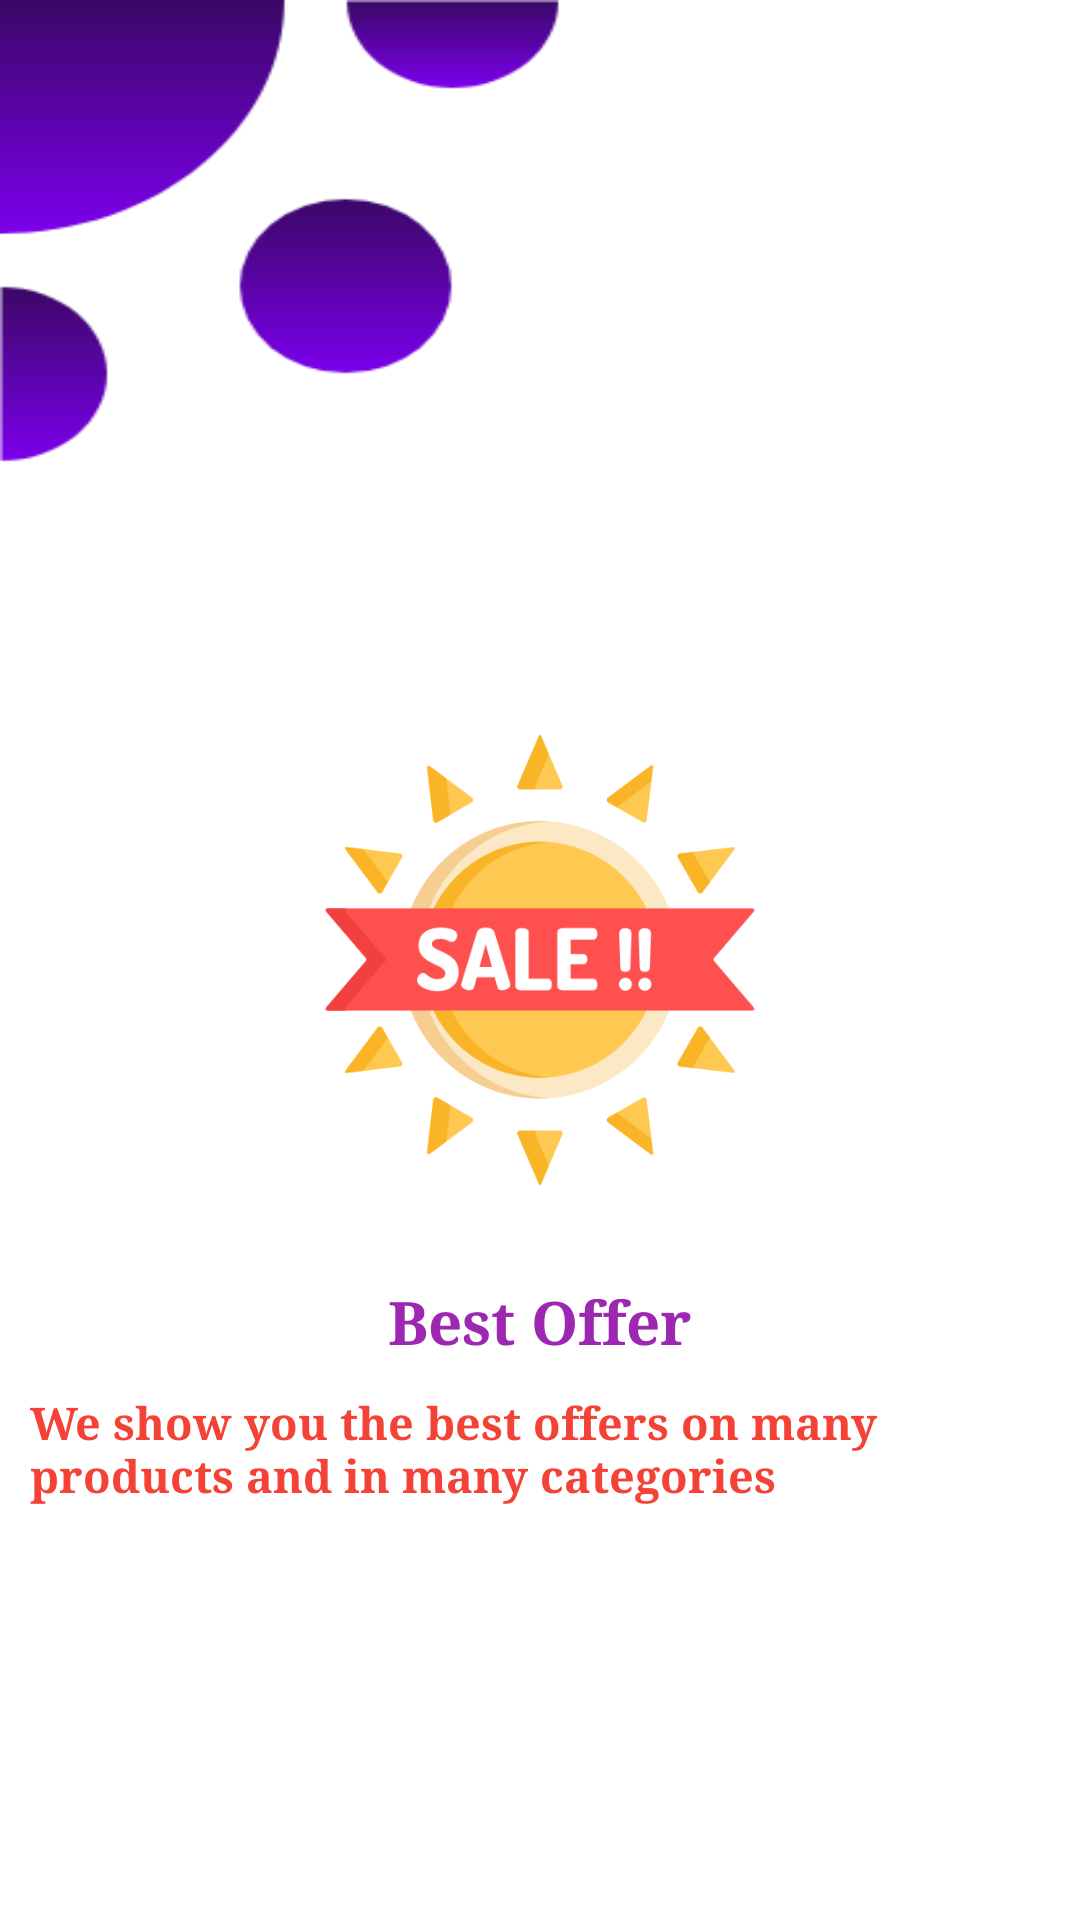

Write the Android layout XML for this screen, with the resource values it uses.
<!-- AndroidManifest.xml: application theme AppTheme -->
<!-- res/layout/intro_screen3.xml -->
<?xml version="1.0" encoding="utf-8"?>
<RelativeLayout xmlns:android="http://schemas.android.com/apk/res/android"
    android:layout_width="match_parent"
    android:layout_height="match_parent"
    android:background="@drawable/back_intro">
    <ImageView
        android:layout_width="150dp"
        android:layout_height="150dp"
        android:src="@drawable/img_intro3"
        android:layout_centerVertical="true"
        android:layout_centerHorizontal="true"
        android:id="@+id/imageView" />
    <TextView
        android:layout_width="wrap_content"
        android:layout_height="wrap_content"
        android:text="@string/best_offer"
        android:id="@+id/tv1"
        android:textColor="@color/screen3"
        android:textSize="20dp"
        android:textStyle="bold"
        android:layout_below="@+id/imageView"
        android:layout_centerHorizontal="true"

        android:layout_marginLeft="10dp"
        android:layout_marginTop="32dp" />

    <TextView
        android:layout_width="wrap_content"
        android:layout_height="wrap_content"
        android:text="@string/We_show"
        android:textColor="@color/screen1"
        android:textSize="15dp"
        android:textStyle="bold"
        android:layout_below="@+id/tv1"
        android:layout_marginTop="10dp"
        android:layout_centerHorizontal="true"
        android:layout_marginLeft="20dp"/>
</RelativeLayout>
<!-- resources referenced by this layout -->
<resources>
  <color name="screen1">#F44336</color>
  <color name="screen3">#9C27B0</color>
  <!-- drawable back_intro: png bitmap (drawable, 16222 bytes) -->
  <!-- drawable img_intro3: png bitmap (drawable, 36069 bytes) -->
  <string name="We_show">We show you the best offers on many products and in many categories</string>
  <string name="best_offer">Best Offer</string>
  <style name="AppTheme" parent="Theme.AppCompat.Light.NoActionBar">
          <item name="colorPrimary">@color/colorPrimary</item>
          <item name="colorPrimaryDark">@color/colorPrimaryDark</item>
          <item name="colorAccent">@color/colorAccent</item>
          <item name="android:typeface">serif</item>
  
      </style>
  <color name="colorPrimary">#3B0867</color>
  <color name="colorPrimaryDark">#3B0867</color>
  <color name="colorAccent">#3B0867</color>
</resources>
